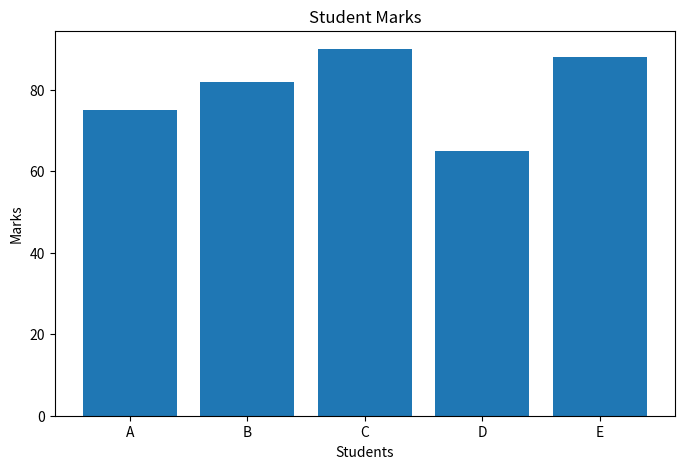

This chart was generated by the following Python code:
# 3. Study of Python Libraries for ML application such as Pandas and Matplotlib

import pandas as pd
import matplotlib.pyplot as plt

# Creating a dataset
data = {
    "Student": ["A", "B", "C", "D", "E"],
    "Marks": [75, 82, 90, 65, 88]
}

# Create DataFrame
df = pd.DataFrame(data)

print("Dataset:")
print(df)

print("\nDataset Information:")
print(df.info())

print("\nStatistical Summary:")
print(df.describe())

# Plotting
plt.figure(figsize=(8, 5))

plt.bar(df["Student"], df["Marks"])

plt.xlabel("Students")
plt.ylabel("Marks")
plt.title("Student Marks")

plt.show()
